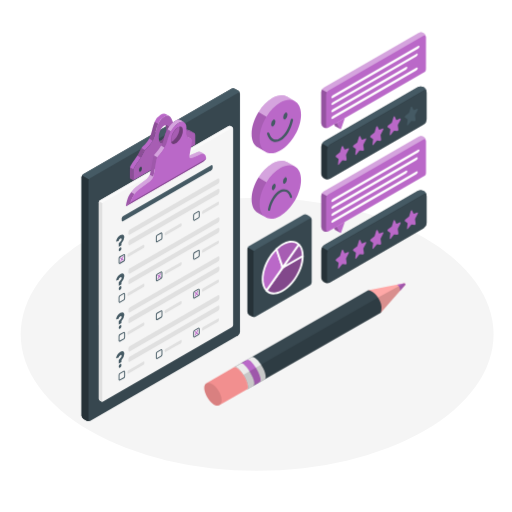
t = 0.00 s
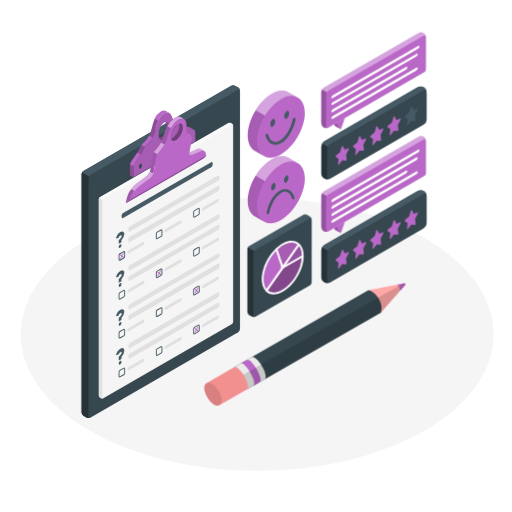
t = 0.23 s
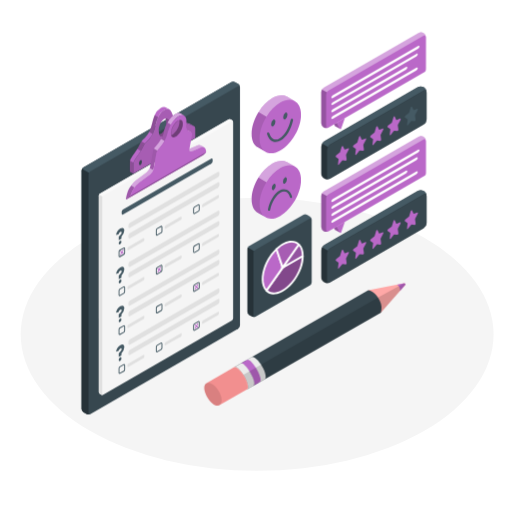
t = 0.49 s
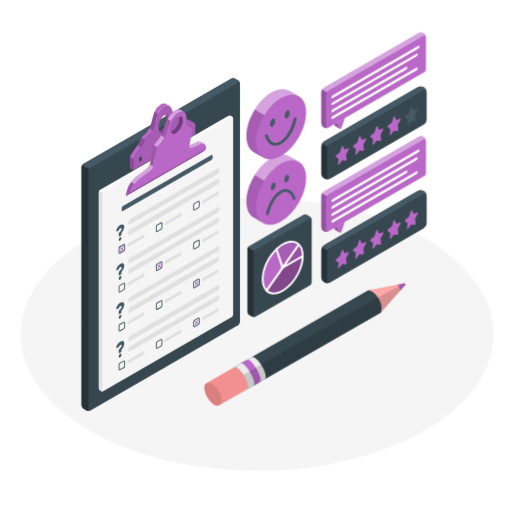
t = 0.75 s
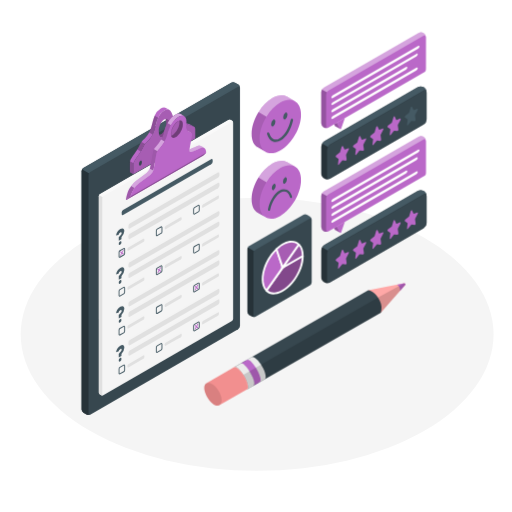
t = 1.05 s
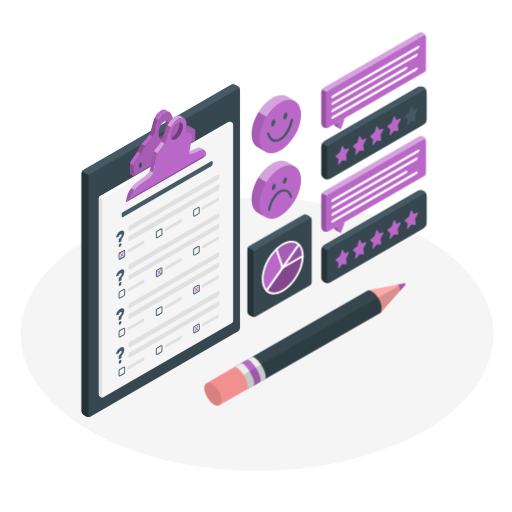
t = 1.20 s

The animated SVG that drew these frames (rendered in a browser with its animation timeline set to each time). Animation: 2 CSS @keyframes rules; one cycle of 1.50 s, repeats indefinitely.

<svg class="animated" id="freepik_stories-customer-survey" xmlns="http://www.w3.org/2000/svg" viewBox="0 0 500 500" version="1.1" xmlns:xlink="http://www.w3.org/1999/xlink" xmlns:svgjs="http://svgjs.com/svgjs"><style>svg#freepik_stories-customer-survey:not(.animated) .animable {opacity: 0;}svg#freepik_stories-customer-survey.animated #freepik--Form--inject-36 {animation: 1.5s Infinite  linear floating;animation-delay: 0s;}svg#freepik_stories-customer-survey.animated #freepik--sad-face--inject-36 {animation: 1.5s Infinite  linear heartbeat;animation-delay: 0s;}svg#freepik_stories-customer-survey.animated #freepik--happy-face--inject-36 {animation: 1.5s Infinite  linear heartbeat;animation-delay: 0s;}            @keyframes floating {                0% {                    opacity: 1;                    transform: translateY(0px);                }                50% {                    transform: translateY(-10px);                }                100% {                    opacity: 1;                    transform: translateY(0px);                }            }                    @keyframes heartbeat {                0% {                    transform: scale(1);                }                10% {                    transform: scale(1.1);                }                30% {                    transform: scale(1);                }                40% {                    transform: scale(1);                }                50% {                    transform: scale(1.1);                }                60% {                    transform: scale(1);                }                100% {                    transform: scale(1);                }            }        </style><g id="freepik--Floor--inject-36" class="animable" style="transform-origin: 251.11px 326.51px;"><ellipse id="freepik--floor--inject-36" cx="251.11" cy="326.51" rx="230.89" ry="133.31" style="fill: rgb(245, 245, 245); transform-origin: 251.11px 326.51px;" class="animable"></ellipse></g><g id="freepik--Form--inject-36" class="animable" style="transform-origin: 156.98px 248.765px;"><g id="freepik--Questionary--inject-36" class="animable" style="transform-origin: 156.98px 248.765px;"><path d="M84.55,410.85,81.41,409a4,4,0,0,1-1.79-3.11V173.16a4,4,0,0,1,1.79-3.1l144.4-83.38a4,4,0,0,1,3.59,0l3.14,1.82a4,4,0,0,1,1.8,3.1V324.37a4,4,0,0,1-1.8,3.11L88.14,410.85A4,4,0,0,1,84.55,410.85Z" style="fill: rgb(55, 71, 79); transform-origin: 156.98px 248.765px;" id="elmwtbpmuzphi" class="animable"></path><path d="M234.32,91.31c-.13-.92-.88-1.26-1.78-.74L88.14,173.94a3.62,3.62,0,0,0-1.27,1.33l-6.73-3.88a3.7,3.7,0,0,1,1.27-1.33l144.4-83.38a4,4,0,0,1,3.59,0l3.14,1.82A4,4,0,0,1,234.32,91.31Z" style="fill: rgb(69, 90, 100); transform-origin: 157.23px 130.762px;" id="el55783tab8fi" class="animable"></path><path d="M87.82,411a.21.21,0,0,1-.1,0l-.19.07-.07,0c-.11,0-.22.06-.33.09h0A4.06,4.06,0,0,1,85,411a2.87,2.87,0,0,1-.4-.18L81.41,409a4,4,0,0,1-1.79-3.11V173.16a3.72,3.72,0,0,1,.52-1.77l6.73,3.88a3.65,3.65,0,0,0-.53,1.77V409.82a1.52,1.52,0,0,0,.27.94,1,1,0,0,0,1,.31Z" style="fill: rgb(38, 50, 56); transform-origin: 83.72px 291.312px;" id="elfv17hlcr0tn" class="animable"></path><path d="M138.45,163.82a1.41,1.41,0,0,0-.32-.66l-.12-.1a.71.71,0,0,0-.67-.1.77.77,0,0,0-.25.11,2.82,2.82,0,0,0-1,1.23,4.35,4.35,0,0,0-.42,1.8,1.79,1.79,0,0,0,.4,1.29.79.79,0,0,0,1,.08,2.12,2.12,0,0,0,.56-.49,4.27,4.27,0,0,0,.38-.59,4.49,4.49,0,0,0,.49-1.94A3,3,0,0,0,138.45,163.82Zm23.48-52.47a3.34,3.34,0,0,0-1.72-.46,6.78,6.78,0,0,0-3.24,1,14.65,14.65,0,0,0-6,7.17c-.19.42-.37.86-.53,1.29s-.33.87-.47,1.32-.3.9-.43,1.35c-.05.15-.09.31-.14.45l-.26.91a.65.65,0,0,1,0,.13c-.15.55-.29,1.12-.45,1.68-.08.31-.15.6-.23.9l-.23.89c-.32,1.19-.64,2.33-1,3.42l-.23.66c-.11.31-.22.62-.34.92s-.19.46-.28.67c-.15.37-.31.72-.48,1.06s-.21.43-.32.64c-2.53,4.86-5.62,6.76-7.41,9.26-1.57,2.18-2,3.92-4.12,7.37-.67,1.1-1.51,2.37-2.61,3.89-3.05,4.2-4.14,6.28-4.51,7.54a.42.42,0,0,0,0,.1c0,.1,0,.19-.07.28a.37.37,0,0,0,0,.09,2.4,2.4,0,0,0,0,.24,5,5,0,0,0-.05.74v9.34l3.36,1.94v-9.35a4.51,4.51,0,0,1,.21-1.44c.37-1.26,1.45-3.33,4.51-7.53,1.1-1.53,1.94-2.8,2.61-3.9,2.1-3.44,2.55-5.19,4.12-7.35,0,0,0,0,0,0,1.79-2.51,4.88-4.4,7.41-9.27A22.92,22.92,0,0,0,150,135c1.62-4,2.35-9.39,4.34-13.92a14.56,14.56,0,0,1,6-7.15c2.05-1.18,3.55-1.28,4.7-.74Zm14.73,11.94h0a3.6,3.6,0,0,0-.89-.36c-1.27-.3-3.16.44-5.06.22,2.67,3.45,6.38,1.23,8.42,1.72a3.15,3.15,0,0,1,.9.37h0Zm7.12,12.83a1.86,1.86,0,0,0-.28.21l-.14.14-.13.15a4.21,4.21,0,0,0-.88,2.53,1.86,1.86,0,0,0,.39,1.28,1.27,1.27,0,0,0,.12.1.69.69,0,0,0,.66.1.85.85,0,0,0,.26-.11c.1-.06.19-.14.29-.21a2.87,2.87,0,0,0,.39-.45,4.3,4.3,0,0,0,.75-2.36C185.21,136.29,184.57,135.66,183.78,136.12Zm2.2-8.45a11,11,0,0,0-3.47-1.23c-.52-.12-1-.25-1.39-.38a9.75,9.75,0,0,0,4.74,2.31,13.62,13.62,0,0,1,3.1,1Z" style="fill: rgb(186, 104, 200); transform-origin: 157.885px 143.515px;" id="elxbm2935omoe" class="animable"></path><path d="M189.23,129.54l-.27-.16a13.62,13.62,0,0,0-3.1-1,9.71,9.71,0,0,1-4.74-2.31,6.76,6.76,0,0,0-1.09-.82,3.19,3.19,0,0,0-.9-.36c-2-.49-5.75,1.73-8.41-1.72l-.09-.11c-1.86-2.51-2.54-8.11-5.33-9.75l-.28-.16c-1.15-.54-2.65-.44-4.7.74-7.39,4.27-7.64,14.41-10.3,21.08s-6.44,8.76-8.49,11.63-2.19,5-6.74,11.26-4.72,7.8-4.72,9v9.34l60.52-35v-9.34A2.36,2.36,0,0,0,189.23,129.54Zm-52.14,37.93c-.79.46-1.42-.15-1.42-1.37a3.77,3.77,0,0,1,1.42-3c.79-.46,1.42.16,1.42,1.38A3.75,3.75,0,0,1,137.09,167.47Zm23.23-28.14a3,3,0,0,1-4.66-1.43,8.61,8.61,0,0,1-.73-3.76c0-4.59,2.41-9.7,5.39-11.42a4.27,4.27,0,0,1,1.3-.51c2.36-.47,4.09,1.79,4.09,5.7C165.71,132.5,163.3,137.61,160.32,139.33Zm23.46,1.18c-.79.46-1.43-.15-1.43-1.36a3.78,3.78,0,0,1,1.43-3c.79-.45,1.43.16,1.43,1.38A3.74,3.74,0,0,1,183.78,140.51Z" style="fill: rgb(186, 104, 200); transform-origin: 160.333px 144.518px;" id="elr9w8qkg1zrd" class="animable"></path><g id="el31y0ycrr21k"><path d="M189.23,129.54l-.27-.16a13.62,13.62,0,0,0-3.1-1,9.71,9.71,0,0,1-4.74-2.31,6.76,6.76,0,0,0-1.09-.82,3.19,3.19,0,0,0-.9-.36c-2-.49-5.75,1.73-8.41-1.72l-.09-.11c-1.86-2.51-2.54-8.11-5.33-9.75l-.28-.16c-1.15-.54-2.65-.44-4.7.74-7.39,4.27-7.64,14.41-10.3,21.08s-6.44,8.76-8.49,11.63-2.19,5-6.74,11.26-4.72,7.8-4.72,9v9.34l60.52-35v-9.34A2.36,2.36,0,0,0,189.23,129.54Zm-52.14,37.93c-.79.46-1.42-.15-1.42-1.37a3.77,3.77,0,0,1,1.42-3c.79-.46,1.42.16,1.42,1.38A3.75,3.75,0,0,1,137.09,167.47Zm23.23-28.14a3,3,0,0,1-4.66-1.43,8.61,8.61,0,0,1-.73-3.76c0-4.59,2.41-9.7,5.39-11.42a4.27,4.27,0,0,1,1.3-.51c2.36-.47,4.09,1.79,4.09,5.7C165.71,132.5,163.3,137.61,160.32,139.33Zm23.46,1.18c-.79.46-1.43-.15-1.43-1.36a3.78,3.78,0,0,1,1.43-3c.79-.45,1.43.16,1.43,1.38A3.74,3.74,0,0,1,183.78,140.51Z" style="opacity: 0.1; transform-origin: 160.333px 144.518px;" class="animable"></path></g><g id="elsbus69ei4so"><path d="M130.28,165.39a4.51,4.51,0,0,0-.21,1.44v9.35l-3.36-1.94V164.9a5,5,0,0,1,.05-.74,2.4,2.4,0,0,1,0-.24.37.37,0,0,1,0-.09c0-.09,0-.18.07-.28l0-.1h0Z" style="opacity: 0.25; transform-origin: 128.495px 169.815px;" class="animable"></path></g><g id="elpdpmhag05z"><path d="M141.52,146.61c-1.57,2.16-2,3.91-4.12,7.35L134.05,152c2.1-3.45,2.55-5.19,4.12-7.37h0Z" style="opacity: 0.25; transform-origin: 137.785px 149.295px;" class="animable"></path></g><g id="eln6mtdlz39h"><path d="M154.36,121c-2,4.53-2.72,9.87-4.34,13.92a22.92,22.92,0,0,1-1.08,2.37l-3.36-1.93c.11-.21.22-.43.32-.64s.33-.69.48-1.06c.09-.21.19-.44.28-.67s.23-.61.34-.92l.23-.66c.36-1.09.68-2.23,1-3.42l.23-.89c.08-.3.15-.59.23-.9.16-.56.3-1.13.45-1.68a.65.65,0,0,0,0-.13l.26-.91c.05-.14.09-.3.14-.45.13-.45.28-.9.43-1.35s.3-.88.47-1.32.34-.87.53-1.29Z" style="opacity: 0.25; transform-origin: 149.97px 128.18px;" class="animable"></path></g><path d="M136.08,164.3a4.35,4.35,0,0,0-.42,1.8,1.79,1.79,0,0,0,.4,1.29,1.85,1.85,0,0,1-.39-1.29A4.51,4.51,0,0,1,136.08,164.3Zm2.44.15a3,3,0,0,0-.07-.63,3,3,0,0,1,.06.63,4.48,4.48,0,0,1-.48,1.94A4.49,4.49,0,0,0,138.52,164.45Zm44.34-23.92a.69.69,0,0,0,.66.1A.76.76,0,0,1,182.86,140.53Z" style="fill: rgb(186, 104, 200); transform-origin: 159.587px 153.96px;" id="elqettl4h4gs" class="animable"></path><path d="M165.72,127.91c0,4.59-2.42,9.7-5.4,11.42a3.05,3.05,0,0,1-4.66-1.42,4.26,4.26,0,0,0,1.31-.52c3-1.73,5.39-6.83,5.39-11.42a8.47,8.47,0,0,0-.74-3.76C164,121.74,165.72,124,165.72,127.91Z" style="fill: rgb(186, 104, 200); transform-origin: 160.69px 131.031px;" id="elj9xfnht31l" class="animable"></path><g id="elrul83ryj9vq"><path d="M165.72,127.91c0,4.59-2.42,9.7-5.4,11.42a3.05,3.05,0,0,1-4.66-1.42,4.26,4.26,0,0,0,1.31-.52c3-1.73,5.39-6.83,5.39-11.42a8.47,8.47,0,0,0-.74-3.76C164,121.74,165.72,124,165.72,127.91Z" style="opacity: 0.3; transform-origin: 160.69px 131.031px;" class="animable"></path></g><path d="M138,166.39a3.12,3.12,0,0,1-.37.59,2.12,2.12,0,0,1-.56.49.79.79,0,0,1-1-.08,1.79,1.79,0,0,1-.4-1.29,4.35,4.35,0,0,1,.42-1.8,2.82,2.82,0,0,1,1-1.23.77.77,0,0,1,.25-.11.74.74,0,0,1,.79.2,1.41,1.41,0,0,1,.32.66,3,3,0,0,1,.07.63A4.24,4.24,0,0,1,138,166.39Z" style="fill: rgb(55, 71, 79); transform-origin: 137.092px 165.265px;" id="el7rmwg1ymscl" class="animable"></path><path d="M185.21,137.5a4.3,4.3,0,0,1-.75,2.36,2.87,2.87,0,0,1-.39.45c-.1.07-.19.15-.29.21a.85.85,0,0,1-.26.11.74.74,0,0,1-.78-.2,1.86,1.86,0,0,1-.39-1.28,4.21,4.21,0,0,1,.88-2.53l.13-.15.14-.14a1.86,1.86,0,0,1,.28-.21C184.57,135.66,185.21,136.29,185.21,137.5Z" style="fill: rgb(55, 71, 79); transform-origin: 183.778px 138.319px;" id="elpeojo5d54w" class="animable"></path><path d="M97.51,195.71l125.66-72.55a2.39,2.39,0,0,1,2.15,0l1.21.7a2.41,2.41,0,0,1,1.08,1.87v191.7a2.38,2.38,0,0,1-1.08,1.86L100.87,391.84a2.33,2.33,0,0,1-2.15,0l-1.21-.7a2.37,2.37,0,0,1-1.08-1.86V197.58A2.38,2.38,0,0,1,97.51,195.71Z" style="fill: rgb(245, 245, 245); transform-origin: 162.02px 257.504px;" id="elho968aj5wmu" class="animable"></path><path d="M227.57,125.4c-.14-.44-.55-.58-1-.3L100.87,197.65a2.2,2.2,0,0,0-.76.81l-3.36-1.94a2,2,0,0,1,.76-.8l125.66-72.55a2.31,2.31,0,0,1,2.14,0l1.22.69A2.4,2.4,0,0,1,227.57,125.4Z" style="fill: rgb(250, 250, 250); transform-origin: 162.16px 160.684px;" id="elo0jsexkq44p" class="animable"></path><path d="M100.62,392a1.8,1.8,0,0,1-.4.1l-.21,0a2.84,2.84,0,0,1-.65,0,1.67,1.67,0,0,1-.4-.1l-.24-.12-1.21-.7a2.35,2.35,0,0,1-1.08-1.86V197.58a2.11,2.11,0,0,1,.32-1.06l3.36,1.94a2.26,2.26,0,0,0-.31,1.06v191.7C99.8,391.81,100.14,392.1,100.62,392Z" style="fill: rgb(224, 224, 224); transform-origin: 98.525px 294.319px;" id="elwkaq0p1edf" class="animable"></path><path d="M150.26,151.68l-.17.28a7,7,0,0,0-.86,2.12c0,.06,0,.09,0,.12a.18.18,0,0,0,0,.05l-2.05,11.54-.64,3.69c0,.15-.07.3-.11.46a4.43,4.43,0,0,1-.14.44c0,.1-.07.2-.11.3l3.36,1.94a5.68,5.68,0,0,0,.35-1.2l.66-3.69,2-11.54a6.22,6.22,0,0,1,1.05-2.57Z" style="fill: rgb(186, 104, 200); transform-origin: 149.89px 162.15px;" id="elgzfpe8p08bj" class="animable"></path><path d="M127.12,188.91c-.34.54-.66,1.08-1,1.62-.14.26-.28.52-.41.78s-.32.67-.46,1-.32.74-.46,1.12-.28.76-.41,1.14-.29.89-.41,1.34c-.08.29-.16.58-.24.89q-.28,1.06-.51,2.16c0,.25-.11.51-.15.76s-.13.62-.18.92c0,0,0,0,0,.05,0,.24,0,.4.12.47a.12.12,0,0,0,.1,0h0L126,198.9l.47-.37.23-.17.25-.2.2-.15.17-.14a25.47,25.47,0,0,1,4.15-8.47l-3.36-1.94C127.78,187.94,127.44,188.43,127.12,188.91Z" style="fill: rgb(186, 104, 200); transform-origin: 127.18px 194.315px;" id="el5vd9wmn6kzw" class="animable"></path><path d="M163.48,126.29c-.16.26-.3.52-.44.78a3.21,3.21,0,0,0-.24.45c-.12.21-.22.43-.33.65s-.18.35-.26.53c-.17.34-.32.68-.46,1s-.32.74-.46,1.11a0,0,0,0,0,0,0c-.14.33-.25.66-.36,1-.18.5-.33,1-.47,1.51-.08.27-.14.53-.21.79a.35.35,0,0,1,0,.06c0,.14-.07.27-.09.41-.08.31-.14.63-.19.94s-.1.49-.17.74-.13.52-.21.78-.16.49-.24.74c0,0,0,0,0,.07-.1.27-.21.55-.33.83s-.22.55-.36.84a2.18,2.18,0,0,0-.09.23c-.1.21-.21.42-.31.64l-.53,1c-.12.24-.24.46-.37.69l3.37,1.94a22.79,22.79,0,0,0,2.62-6.58,28.91,28.91,0,0,1,3.54-9.28Z" style="fill: rgb(186, 104, 200); transform-origin: 162.125px 135.155px;" id="elqibm59b04oo" class="animable"></path><path d="M183.47,133.77a1.28,1.28,0,0,0-.55-.18,4.11,4.11,0,0,0,3,1.9,2.18,2.18,0,0,1,.84.18Z" style="fill: rgb(186, 104, 200); transform-origin: 184.84px 134.63px;" id="elpignrnoknmn" class="animable"></path><g id="elbb45rfy48gm"><path d="M183.47,133.77a1.28,1.28,0,0,0-.55-.18,4.11,4.11,0,0,0,3,1.9,2.18,2.18,0,0,1,.84.18Z" style="fill: rgb(255, 255, 255); opacity: 0.4; transform-origin: 184.84px 134.63px;" class="animable"></path></g><path d="M196,148.38a3.62,3.62,0,0,0-3.37.1c-3.91,1.72-5.6,2.5-7.62,3.34-.39,2.6,1.14,2.84,1.9,2.53,2.84-1.12,4.29-1.81,9.09-3.92a3.63,3.63,0,0,1,3.34-.11Z" style="fill: rgb(186, 104, 200); transform-origin: 192.144px 151.234px;" id="el79pnbj13jdr" class="animable"></path><g id="el57jhl8g0lnv"><path d="M196,148.38a3.62,3.62,0,0,0-3.37.1c-3.91,1.72-5.6,2.5-7.62,3.34-.39,2.6,1.14,2.84,1.9,2.53,2.84-1.12,4.29-1.81,9.09-3.92a3.63,3.63,0,0,1,3.34-.11Z" style="fill: rgb(255, 255, 255); opacity: 0.4; transform-origin: 192.144px 151.234px;" class="animable"></path></g><path d="M149.52,172.62a13.75,13.75,0,0,1-3,4.22L136,184.75a28,28,0,0,0-4.52,4.65l-3.36-1.94a27.65,27.65,0,0,1,4.52-4.66l10.54-7.9a14,14,0,0,0,2.95-4.22Z" style="fill: rgb(186, 104, 200); transform-origin: 138.82px 180.04px;" id="elg1n418i6dgi" class="animable"></path><g id="eli6c0miza2p8"><path d="M149.52,172.62a13.75,13.75,0,0,1-3,4.22L136,184.75a28,28,0,0,0-4.52,4.65l-3.36-1.94a27.65,27.65,0,0,1,4.52-4.66l10.54-7.9a14,14,0,0,0,2.95-4.22Z" style="fill: rgb(255, 255, 255); opacity: 0.4; transform-origin: 138.82px 180.04px;" class="animable"></path></g><path d="M160.68,144.1a35.82,35.82,0,0,1-5.32,7.4,12.64,12.64,0,0,0-1.74,2.12l-3.36-1.94a11.47,11.47,0,0,1,1.74-2.12,35.83,35.83,0,0,0,5.31-7.4Z" style="fill: rgb(186, 104, 200); transform-origin: 155.47px 147.89px;" id="elex8pf64fbiv" class="animable"></path><g id="eluxcmnkaonfb"><path d="M160.68,144.1a35.82,35.82,0,0,1-5.32,7.4,12.64,12.64,0,0,0-1.74,2.12l-3.36-1.94a11.47,11.47,0,0,1,1.74-2.12,35.83,35.83,0,0,0,5.31-7.4Z" style="fill: rgb(255, 255, 255); opacity: 0.4; transform-origin: 155.47px 147.89px;" class="animable"></path></g><path d="M179.66,119.27c-1.24-.65-2.89-.54-4.83.48-2.88,1.51-5.78,4.71-8,8.49l-3.36-2c2.2-3.78,5.1-7,8-8.49a6.77,6.77,0,0,1,3.08-.87,3.69,3.69,0,0,1,1.85.47Z" style="fill: rgb(186, 104, 200); transform-origin: 171.565px 122.56px;" id="eluhd2xgi5rm" class="animable"></path><g id="elf1t3ghdsl7v"><path d="M179.66,119.27c-1.24-.65-2.89-.54-4.83.48-2.88,1.51-5.78,4.71-8,8.49l-3.36-2c2.2-3.78,5.1-7,8-8.49a6.77,6.77,0,0,1,3.08-.87,3.69,3.69,0,0,1,1.85.47Z" style="fill: rgb(255, 255, 255); opacity: 0.4; transform-origin: 171.565px 122.56px;" class="animable"></path></g><g id="elwyte2n0a4u9"><path d="M131.51,189.4a25.47,25.47,0,0,0-4.15,8.47l-.17.14-.2.15-.25.2-.23.17-.47.37-2.85,2.28h0a.12.12,0,0,1-.1,0c-.11-.07-.16-.23-.12-.47,0,0,0,0,0-.05,0-.3.11-.61.18-.92s.1-.51.15-.76q.23-1.09.51-2.16c.08-.31.16-.6.24-.89.12-.45.26-.89.41-1.34s.26-.76.41-1.14.29-.75.46-1.12.3-.69.46-1,.27-.52.41-.78c.29-.54.61-1.08,1-1.62s.66-1,1-1.45Z" style="opacity: 0.15; transform-origin: 127.233px 194.335px;" class="animable"></path></g><g id="el0baaedl3fyy7"><path d="M153.62,153.62a6.22,6.22,0,0,0-1.05,2.57l-2,11.54-.66,3.69a5.68,5.68,0,0,1-.35,1.2l-3.36-1.94c0-.1.08-.2.11-.3a4.43,4.43,0,0,0,.14-.44c0-.16.08-.31.11-.46l.64-3.69,2.05-11.54a.18.18,0,0,1,0-.05s0-.06,0-.12a7,7,0,0,1,.86-2.12l.17-.28Z" style="opacity: 0.15; transform-origin: 149.91px 162.15px;" class="animable"></path></g><g id="elnowd5nbla9n"><path d="M166.84,128.24a28.91,28.91,0,0,0-3.54,9.28,22.79,22.79,0,0,1-2.62,6.58l-3.37-1.94c.13-.23.25-.45.37-.69l.53-1c.1-.22.21-.43.31-.64a2.18,2.18,0,0,1,.09-.23c.13-.28.25-.57.36-.84s.23-.56.33-.83c0,0,0-.05,0-.07.08-.25.17-.49.24-.74s.15-.52.21-.78.12-.5.17-.74.11-.63.19-.94c0-.14.06-.27.09-.41a.35.35,0,0,0,0-.06c.07-.26.13-.52.21-.79.14-.51.29-1,.47-1.51.11-.34.22-.67.36-1a0,0,0,0,1,0,0c.14-.37.3-.74.46-1.11s.29-.68.46-1c.08-.18.17-.35.26-.53s.21-.44.33-.65a3.21,3.21,0,0,1,.24-.45c.14-.26.28-.52.44-.78Z" style="opacity: 0.15; transform-origin: 162.075px 135.235px;" class="animable"></path></g><path d="M123.16,201.18h0L126,198.9C124.87,199.81,123.33,201,123.16,201.18Z" style="fill: rgb(186, 104, 200); transform-origin: 124.58px 200.04px;" id="el8392nab8lft" class="animable"></path><path d="M199.35,150.34l0,0a3.67,3.67,0,0,0-3.35.1c-4.79,2.12-6.24,2.81-9.08,3.94-.76.3-2.29.06-1.9-2.54a1.22,1.22,0,0,1,0-.17l.65-3.69,1.82-10.06s.41-1.59-.64-2.18l-.08,0a1.76,1.76,0,0,0-.83-.18,4.12,4.12,0,0,1-3-1.92,7.56,7.56,0,0,1-1.13-5.75c.77-4.32-.07-7.34-2-8.46l-.15-.1c-1.24-.65-2.89-.54-4.83.48-5.11,2.68-10.27,10.63-11.53,17.77-.79,4.5-5.32,11.43-7.94,14s-2.79,4.69-2.79,4.69l-2,11.54-.66,3.69c-.48,2.76-3.31,5.43-3.31,5.43L136,184.75a25.39,25.39,0,0,0-8.67,13.12s-4,3.06-4.2,3.31h0l1.35-.77,72.72-41.81s.84-.45,1-.57,3.11-2.88,3.11-2.88C201.26,152.77,200.57,151.07,199.35,150.34Zm-21-21.21c-.78,4.39-3.94,9.28-7.08,10.93-2.17,1.13-3.76.43-4.29-1.57a8.37,8.37,0,0,1,0-3.4c.77-4.39,3.95-9.28,7.09-10.92a5.3,5.3,0,0,1,.91-.39C177.55,123,179,125.19,178.33,129.13Z" style="fill: rgb(186, 104, 200); transform-origin: 162.22px 160.052px;" id="elc1t2nu8u75" class="animable"></path><path d="M123.17,201.19l74.08-42.58,1-.57c.18-.11,3.11-2.89,3.11-2.89l-74,42.72S122.88,201.35,123.17,201.19Z" style="fill: rgb(186, 104, 200); transform-origin: 162.258px 178.173px;" id="elll5mdsmtqg" class="animable"></path><g id="eluvqkvlurfa"><path d="M123.17,201.19l74.08-42.58,1-.57c.18-.11,3.11-2.89,3.11-2.89l-74,42.72S122.88,201.35,123.17,201.19Z" style="opacity: 0.3; transform-origin: 162.258px 178.173px;" class="animable"></path></g><path d="M175,123.78a5.3,5.3,0,0,0-.91.39c-3.14,1.64-6.32,6.53-7.09,10.92a8.37,8.37,0,0,0,0,3.4c.53,2,2.12,2.7,4.29,1.57,3.14-1.65,6.3-6.54,7.08-10.93C179,125.19,177.55,123,175,123.78Zm-7.8,14.63a8.19,8.19,0,0,1,0-3.28c.77-4.34,3.9-9.17,7-10.78A5.93,5.93,0,0,1,175,124a8.41,8.41,0,0,1,0,3.2c-.77,4.39-3.94,9.28-7.09,10.93a5.29,5.29,0,0,1-.71.31Z" style="fill: rgb(186, 104, 200); transform-origin: 172.671px 132.112px;" id="el1shgpyndyvt" class="animable"></path><g id="el1y9fvibjfnp"><path d="M175,123.78a5.3,5.3,0,0,0-.91.39c-3.14,1.64-6.32,6.53-7.09,10.92a8.37,8.37,0,0,0,0,3.4c.53,2,2.12,2.7,4.29,1.57,3.14-1.65,6.3-6.54,7.08-10.93C179,125.19,177.55,123,175,123.78Zm-7.8,14.63a8.19,8.19,0,0,1,0-3.28c.77-4.34,3.9-9.17,7-10.78A5.93,5.93,0,0,1,175,124a8.41,8.41,0,0,1,0,3.2c-.77,4.39-3.94,9.28-7.09,10.93a5.29,5.29,0,0,1-.71.31Z" style="opacity: 0.4; transform-origin: 172.671px 132.112px;" class="animable"></path></g><path d="M116.67,257.69a.89.89,0,0,1-.45-.12,1.06,1.06,0,0,1-.48-1V252.3a2.37,2.37,0,0,1,1.1-1.91l3.73-2.15a1,1,0,0,1,1.55.89v4.31a2.35,2.35,0,0,1-1.1,1.91l-3.73,2.16A1.25,1.25,0,0,1,116.67,257.69Zm4.52-8.74a.78.78,0,0,0-.17.07l-3.73,2.15a1.48,1.48,0,0,0-.65,1.13v4.31a.33.33,0,0,0,0,.18.52.52,0,0,0,.17-.06l3.73-2.16a1.48,1.48,0,0,0,.65-1.13v-4.31A.57.57,0,0,0,121.19,249Z" style="fill: rgb(69, 90, 100); transform-origin: 118.928px 252.882px;" id="el63z0dffjgxu" class="animable"></path><path d="M125.29,247.62l14.7-8.49c.49-.28.88-.06.88.5v1.15a1.93,1.93,0,0,1-.88,1.51l-14.7,8.49c-.48.28-.88.06-.88-.5v-1.15A1.93,1.93,0,0,1,125.29,247.62Z" style="fill: rgb(224, 224, 224); transform-origin: 132.64px 244.955px;" id="elcm0ejghdu2e" class="animable"></path><path d="M153.1,236.66a.87.87,0,0,1-.45-.12,1.06,1.06,0,0,1-.49-1v-4.31a2.38,2.38,0,0,1,1.11-1.91l3.73-2.15a1,1,0,0,1,1.07-.06,1,1,0,0,1,.48.95v4.31a2.35,2.35,0,0,1-1.1,1.91l-3.73,2.16A1.25,1.25,0,0,1,153.1,236.66Zm4.51-8.74a1.37,1.37,0,0,0-.16.07l-3.73,2.15a1.49,1.49,0,0,0-.66,1.13v4.31a.28.28,0,0,0,0,.18.62.62,0,0,0,.17-.06l3.73-2.16a1.46,1.46,0,0,0,.65-1.13V228.1A.31.31,0,0,0,157.61,227.92Z" style="fill: rgb(69, 90, 100); transform-origin: 155.355px 231.822px;" id="el9vgam720voq" class="animable"></path><path d="M161.72,226.59l14.7-8.49c.49-.28.88-.06.88.5v1.15a1.93,1.93,0,0,1-.88,1.51l-14.7,8.49c-.49.28-.88.06-.88-.5V228.1A2,2,0,0,1,161.72,226.59Z" style="fill: rgb(224, 224, 224); transform-origin: 169.07px 223.925px;" id="elwzb1wttqzf" class="animable"></path><path d="M189.52,215.63a.89.89,0,0,1-.45-.12,1.08,1.08,0,0,1-.48-1v-4.31a2.38,2.38,0,0,1,1.1-1.91h0l3.73-2.15a1,1,0,0,1,1.56.9v4.3a2.36,2.36,0,0,1-1.11,1.91l-3.73,2.16A1.23,1.23,0,0,1,189.52,215.63Zm.62-6.52a1.51,1.51,0,0,0-.65,1.13v4.31a.28.28,0,0,0,0,.18.35.35,0,0,0,.16-.06l3.73-2.16a1.49,1.49,0,0,0,.66-1.13v-4.3a.33.33,0,0,0,0-.19s-.06,0-.17.07Z" style="fill: rgb(69, 90, 100); transform-origin: 191.784px 210.798px;" id="el9oev6k0qawi" class="animable"></path><path d="M198.15,205.56l14.7-8.49c.48-.28.88-.06.88.5v1.15a2,2,0,0,1-.88,1.51l-14.7,8.49c-.49.28-.88.06-.88-.5v-1.15A1.93,1.93,0,0,1,198.15,205.56Z" style="fill: rgb(224, 224, 224); transform-origin: 205.5px 202.895px;" id="eleqzkvdvfddu" class="animable"></path><path d="M125.33,226.58v1.68c0,.92.64,1.29,1.43.83l86-49.61a3.18,3.18,0,0,0,1.43-2.49V175.3c0-.91-.64-1.28-1.43-.83l-86,49.62A3.18,3.18,0,0,0,125.33,226.58Z" style="fill: rgb(224, 224, 224); transform-origin: 169.76px 201.783px;" id="el3jv75bukcwh" class="animable"></path><path d="M118.78,213.46v1.68c0,.92.64,1.29,1.44.83l85.95-49.61a3.16,3.16,0,0,0,1.44-2.49v-1.69c0-.91-.64-1.28-1.44-.83L120.22,211A3.16,3.16,0,0,0,118.78,213.46Z" style="fill: rgb(69, 90, 100); transform-origin: 163.195px 188.663px;" id="el1x964mk67ixh" class="animable"></path><path d="M125.33,236.75v1.69c0,.91.64,1.28,1.43.83l86-49.61a3.18,3.18,0,0,0,1.43-2.49v-1.69c0-.91-.64-1.28-1.43-.83l-86,49.62A3.18,3.18,0,0,0,125.33,236.75Z" style="fill: rgb(224, 224, 224); transform-origin: 169.76px 211.96px;" id="elt0g1v7n7ap9" class="animable"></path><path d="M115.91,237.62c2.25-2.23,2.81-3.18,2.81-4s-.33-1.26-1.34-.68a3.46,3.46,0,0,0-1.67,2.4l-2.46.55a9.2,9.2,0,0,1,4.21-6.3c2.46-1.42,3.89-.36,3.89,2a9.13,9.13,0,0,1-2.8,6.05v1.95l-2.64,1.52Z" style="fill: rgb(69, 90, 100); transform-origin: 117.3px 235.03px;" id="elp2rea3733o" class="animable"></path><path d="M115.88,244.1a2.76,2.76,0,0,1,1.34-2.39c.88-.51,1.33-.06,1.33.85a2.77,2.77,0,0,1-1.33,2.41C116.33,245.48,115.88,245,115.88,244.1Z" style="fill: rgb(69, 90, 100); transform-origin: 117.215px 243.337px;" id="elhzegxfw3aej" class="animable"></path><path d="M117.25,252.3l1.1.83-1,1.9a.67.67,0,0,0,0,.8c.19.14.46,0,.62-.3l1-1.89,1.1.83c.16.12.4,0,.54-.26a.58.58,0,0,0,0-.69l-1.1-.83,1-1.9a.67.67,0,0,0,0-.8c-.19-.14-.46,0-.62.3l-1,1.9-1.1-.83c-.16-.12-.4,0-.54.25A.58.58,0,0,0,117.25,252.3Z" style="fill: rgb(186, 104, 200); transform-origin: 118.93px 252.91px;" id="el6ls5jt9qha9" class="animable"></path><path d="M116.67,295.66a.88.88,0,0,1-.45-.11,1.06,1.06,0,0,1-.48-1v-4.31a2.35,2.35,0,0,1,1.1-1.91l3.73-2.15a1,1,0,0,1,1.55.89v4.31a2.35,2.35,0,0,1-1.1,1.91l-3.73,2.15A1.25,1.25,0,0,1,116.67,295.66Zm4.52-8.73a.44.44,0,0,0-.17.07l-3.73,2.15a1.48,1.48,0,0,0-.65,1.13v4.31a.33.33,0,0,0,0,.18.52.52,0,0,0,.17-.06l3.73-2.16a1.48,1.48,0,0,0,.65-1.13v-4.31A.57.57,0,0,0,121.19,286.93Z" style="fill: rgb(69, 90, 100); transform-origin: 118.928px 290.837px;" id="el9fpa5zutklo" class="animable"></path><path d="M125.29,285.59l14.7-8.48c.49-.28.88-.06.88.5v1.14a1.93,1.93,0,0,1-.88,1.52l-14.7,8.49c-.48.28-.88.05-.88-.51v-1.14A1.94,1.94,0,0,1,125.29,285.59Z" style="fill: rgb(224, 224, 224); transform-origin: 132.64px 282.934px;" id="el9uu53yn7flf" class="animable"></path><path d="M153.1,274.63a.86.86,0,0,1-.45-.11,1.06,1.06,0,0,1-.49-1v-4.31a2.36,2.36,0,0,1,1.11-1.91l3.73-2.15a1,1,0,0,1,1.07-.06,1,1,0,0,1,.48.95v4.31a2.35,2.35,0,0,1-1.1,1.91l-3.73,2.15A1.25,1.25,0,0,1,153.1,274.63Zm4.51-8.73a.52.52,0,0,0-.16.07l-3.73,2.15a1.49,1.49,0,0,0-.66,1.13v4.31a.28.28,0,0,0,0,.18.62.62,0,0,0,.17-.06l3.73-2.16a1.48,1.48,0,0,0,.65-1.13v-4.31A.31.31,0,0,0,157.61,265.9Z" style="fill: rgb(69, 90, 100); transform-origin: 155.355px 269.797px;" id="ely5p52tzqqn8" class="animable"></path><path d="M161.72,264.56l14.7-8.48c.49-.28.88-.06.88.5v1.14a1.93,1.93,0,0,1-.88,1.52l-14.7,8.49c-.49.28-.88,0-.88-.51v-1.14A2,2,0,0,1,161.72,264.56Z" style="fill: rgb(224, 224, 224); transform-origin: 169.07px 261.9px;" id="elstrgf5jyjqg" class="animable"></path><path d="M189.52,253.6a.88.88,0,0,1-.45-.11,1.08,1.08,0,0,1-.48-1v-4.31a2.38,2.38,0,0,1,1.1-1.91h0l3.73-2.15a1,1,0,0,1,1.56.89v4.31a2.36,2.36,0,0,1-1.11,1.91l-3.73,2.15A1.23,1.23,0,0,1,189.52,253.6Zm.62-6.51a1.51,1.51,0,0,0-.65,1.13v4.31a.28.28,0,0,0,0,.18.64.64,0,0,0,.16-.06l3.73-2.16a1.49,1.49,0,0,0,.66-1.13v-4.31a.31.31,0,0,0,0-.18.62.62,0,0,0-.17.07Z" style="fill: rgb(69, 90, 100); transform-origin: 191.784px 248.774px;" id="elqsd551m2bxf" class="animable"></path><path d="M198.15,243.53l14.7-8.48c.48-.28.88-.06.88.5v1.14a2,2,0,0,1-.88,1.52l-14.7,8.49c-.49.28-.88.05-.88-.51v-1.14A1.93,1.93,0,0,1,198.15,243.53Z" style="fill: rgb(224, 224, 224); transform-origin: 205.5px 240.874px;" id="elgvtk2shlz2p" class="animable"></path><path d="M125.33,264.55v1.69c0,.91.64,1.28,1.43.83l86-49.61a3.18,3.18,0,0,0,1.43-2.49v-1.69c0-.91-.64-1.28-1.43-.83l-86,49.62A3.18,3.18,0,0,0,125.33,264.55Z" style="fill: rgb(224, 224, 224); transform-origin: 169.76px 239.76px;" id="elexs912prol" class="animable"></path><path d="M125.33,274.73v1.69c0,.91.64,1.28,1.43.83l86-49.62a3.14,3.14,0,0,0,1.43-2.48v-1.69c0-.92-.64-1.29-1.43-.83l-86,49.62A3.18,3.18,0,0,0,125.33,274.73Z" style="fill: rgb(224, 224, 224); transform-origin: 169.76px 249.937px;" id="elufhf230w5o" class="animable"></path><path d="M115.91,275.6c2.25-2.23,2.81-3.18,2.81-4s-.33-1.26-1.34-.68a3.46,3.46,0,0,0-1.67,2.4l-2.46.55a9.2,9.2,0,0,1,4.21-6.3c2.46-1.42,3.89-.36,3.89,2.05a9.13,9.13,0,0,1-2.8,6.05v1.95l-2.64,1.52Z" style="fill: rgb(69, 90, 100); transform-origin: 117.3px 273.035px;" id="elpt4ebu5mgif" class="animable"></path><path d="M115.88,282.08a2.76,2.76,0,0,1,1.34-2.39c.88-.51,1.33-.06,1.33.85a2.78,2.78,0,0,1-1.33,2.41C116.33,283.46,115.88,283,115.88,282.08Z" style="fill: rgb(69, 90, 100); transform-origin: 117.215px 281.319px;" id="el1b110u2a3fb" class="animable"></path><path d="M153.68,269.21l1.1.83-1,1.9a.67.67,0,0,0,0,.8c.18.14.46,0,.62-.3l1-1.89,1.1.83c.16.12.4,0,.53-.26a.58.58,0,0,0,0-.69l-1.1-.83,1-1.9a.66.66,0,0,0-.05-.8c-.18-.13-.46,0-.62.3l-1,1.9-1.1-.83c-.15-.12-.39,0-.53.25A.57.57,0,0,0,153.68,269.21Z" style="fill: rgb(186, 104, 200); transform-origin: 155.34px 269.822px;" id="elnhf772r3cbl" class="animable"></path><path d="M116.67,333.64a.89.89,0,0,1-.45-.12,1,1,0,0,1-.48-.95v-4.31a2.35,2.35,0,0,1,1.1-1.91l3.73-2.15a1,1,0,0,1,1.55.89v4.31a2.35,2.35,0,0,1-1.1,1.91l-3.73,2.15A1.25,1.25,0,0,1,116.67,333.64Zm4.52-8.73a.44.44,0,0,0-.17.07l-3.73,2.15a1.48,1.48,0,0,0-.65,1.13v4.31a.36.36,0,0,0,0,.18.44.44,0,0,0,.17-.07l3.73-2.15a1.48,1.48,0,0,0,.65-1.13v-4.31A.57.57,0,0,0,121.19,324.91Z" style="fill: rgb(69, 90, 100); transform-origin: 118.929px 328.837px;" id="elr1k6d9jayj8" class="animable"></path><path d="M125.29,323.57l14.7-8.49c.49-.28.88-.05.88.51v1.14a1.93,1.93,0,0,1-.88,1.52l-14.7,8.49c-.48.28-.88.05-.88-.51v-1.14A1.94,1.94,0,0,1,125.29,323.57Z" style="fill: rgb(224, 224, 224); transform-origin: 132.64px 320.91px;" id="elwil1dlfixkk" class="animable"></path><path d="M153.1,312.61a.87.87,0,0,1-.45-.12,1,1,0,0,1-.49-.95v-4.31a2.36,2.36,0,0,1,1.11-1.91l3.73-2.15a1.06,1.06,0,0,1,1.07-.07,1.08,1.08,0,0,1,.48,1v4.31a2.35,2.35,0,0,1-1.1,1.91l-3.73,2.15A1.25,1.25,0,0,1,153.1,312.61Zm4.51-8.73a.52.52,0,0,0-.16.07l-3.73,2.15a1.49,1.49,0,0,0-.66,1.13v4.31a.31.31,0,0,0,0,.18.51.51,0,0,0,.17-.07L157,309.5a1.48,1.48,0,0,0,.65-1.13v-4.31A.28.28,0,0,0,157.61,303.88Z" style="fill: rgb(69, 90, 100); transform-origin: 155.355px 307.799px;" id="elj2u2w4yv15l" class="animable"></path><path d="M161.72,302.54l14.7-8.49c.49-.27.88-.05.88.51v1.14a1.93,1.93,0,0,1-.88,1.52l-14.7,8.49c-.49.28-.88.05-.88-.51v-1.14A2,2,0,0,1,161.72,302.54Z" style="fill: rgb(224, 224, 224); transform-origin: 169.07px 299.882px;" id="elnblhezvsi98" class="animable"></path><path d="M189.52,291.58a.89.89,0,0,1-.45-.12,1,1,0,0,1-.48-.95V286.2a2.35,2.35,0,0,1,1.1-1.91h0l3.73-2.15A1,1,0,0,1,195,283v4.31a2.36,2.36,0,0,1-1.11,1.91l-3.73,2.15A1.23,1.23,0,0,1,189.52,291.58Zm.62-6.51a1.51,1.51,0,0,0-.65,1.13v4.31a.31.31,0,0,0,0,.18.52.52,0,0,0,.16-.07l3.73-2.15a1.49,1.49,0,0,0,.66-1.13V283a.31.31,0,0,0,0-.18.77.77,0,0,0-.17.06Z" style="fill: rgb(69, 90, 100); transform-origin: 191.793px 286.767px;" id="elpj0q9yowpbh" class="animable"></path><path d="M198.15,281.51l14.7-8.49c.48-.27.88,0,.88.51v1.14a2,2,0,0,1-.88,1.52l-14.7,8.49c-.49.28-.88.05-.88-.51V283A1.93,1.93,0,0,1,198.15,281.51Z" style="fill: rgb(224, 224, 224); transform-origin: 205.5px 278.856px;" id="el8k4pfrzek1e" class="animable"></path><path d="M125.33,302.53v1.69c0,.91.64,1.28,1.43.83l86-49.62a3.14,3.14,0,0,0,1.43-2.48v-1.69c0-.91-.64-1.29-1.43-.83l-86,49.62A3.18,3.18,0,0,0,125.33,302.53Z" style="fill: rgb(224, 224, 224); transform-origin: 169.76px 277.738px;" id="eleyvxhf0xt66" class="animable"></path><path d="M125.33,312.71v1.69c0,.91.64,1.28,1.43.82l86-49.61a3.16,3.16,0,0,0,1.43-2.48v-1.69c0-.92-.64-1.29-1.43-.83l-86,49.62A3.16,3.16,0,0,0,125.33,312.71Z" style="fill: rgb(224, 224, 224); transform-origin: 169.76px 287.915px;" id="el2a727bu32rl" class="animable"></path><path d="M115.91,313.58c2.25-2.23,2.81-3.18,2.81-4s-.33-1.27-1.34-.68a3.46,3.46,0,0,0-1.67,2.4l-2.46.54a9.2,9.2,0,0,1,4.21-6.29c2.46-1.42,3.89-.36,3.89,2a9.13,9.13,0,0,1-2.8,6.05v1.95l-2.64,1.52Z" style="fill: rgb(69, 90, 100); transform-origin: 117.3px 310.99px;" id="eloe78uyesofn" class="animable"></path><path d="M115.88,320.06a2.77,2.77,0,0,1,1.34-2.4c.88-.5,1.33-.05,1.33.86a2.79,2.79,0,0,1-1.33,2.41C116.33,321.44,115.88,321,115.88,320.06Z" style="fill: rgb(69, 90, 100); transform-origin: 117.215px 319.299px;" id="elbjh53lygnvp" class="animable"></path><path d="M190.11,286.16l1.09.83-1,1.9a.66.66,0,0,0,0,.8c.18.14.46,0,.62-.3l1-1.9,1.1.83c.16.12.39,0,.53-.25a.57.57,0,0,0,0-.69l-1.1-.83,1-1.9a.69.69,0,0,0-.05-.8c-.18-.14-.46,0-.62.3l-1,1.9-1.1-.84c-.16-.12-.4,0-.53.26A.57.57,0,0,0,190.11,286.16Z" style="fill: rgb(186, 104, 200); transform-origin: 191.764px 286.77px;" id="elssbb1t3y5z" class="animable"></path><path d="M116.67,371.62a.89.89,0,0,1-.45-.12,1,1,0,0,1-.48-.95v-4.31a2.35,2.35,0,0,1,1.1-1.91l3.73-2.16a1.09,1.09,0,0,1,1.07-.06,1.06,1.06,0,0,1,.48,1v4.31a2.38,2.38,0,0,1-1.1,1.91l-3.73,2.15A1.25,1.25,0,0,1,116.67,371.62Zm4.52-8.73a.52.52,0,0,0-.17.06l-3.73,2.16a1.48,1.48,0,0,0-.65,1.13v4.31a.36.36,0,0,0,0,.18.78.78,0,0,0,.17-.07l3.73-2.15a1.48,1.48,0,0,0,.65-1.13v-4.31A.5.5,0,0,0,121.19,362.89Z" style="fill: rgb(69, 90, 100); transform-origin: 118.931px 366.809px;" id="elnunrdcmskuh" class="animable"></path><path d="M125.29,361.55l14.7-8.49c.49-.28.88-.05.88.51v1.14a1.93,1.93,0,0,1-.88,1.52l-14.7,8.49c-.48.28-.88,0-.88-.51v-1.14A1.94,1.94,0,0,1,125.29,361.55Z" style="fill: rgb(224, 224, 224); transform-origin: 132.64px 358.886px;" id="elek05cqiqtq" class="animable"></path><path d="M153.1,350.59a.87.87,0,0,1-.45-.12,1,1,0,0,1-.49-1v-4.31a2.36,2.36,0,0,1,1.11-1.91l3.73-2.16a1,1,0,0,1,1.55.9v4.31a2.35,2.35,0,0,1-1.1,1.91l-3.73,2.15A1.25,1.25,0,0,1,153.1,350.59Zm4.51-8.73a.64.64,0,0,0-.16.06l-3.73,2.16a1.49,1.49,0,0,0-.66,1.13v4.31a.31.31,0,0,0,0,.18,1.1,1.1,0,0,0,.17-.07l3.73-2.15a1.48,1.48,0,0,0,.65-1.13V342A.28.28,0,0,0,157.61,341.86Z" style="fill: rgb(69, 90, 100); transform-origin: 155.352px 345.757px;" id="elcqhzpusjs85" class="animable"></path><path d="M161.72,340.52l14.7-8.49c.49-.28.88,0,.88.51v1.14a1.93,1.93,0,0,1-.88,1.52l-14.7,8.49c-.49.28-.88.05-.88-.51V342A2,2,0,0,1,161.72,340.52Z" style="fill: rgb(224, 224, 224); transform-origin: 169.07px 337.864px;" id="el6sn2t4n4xey" class="animable"></path><path d="M189.52,329.56a.89.89,0,0,1-.45-.12,1,1,0,0,1-.48-.95v-4.31a2.35,2.35,0,0,1,1.1-1.91h0l3.73-2.16a1.11,1.11,0,0,1,1.08-.06,1.08,1.08,0,0,1,.48,1v4.31a2.38,2.38,0,0,1-1.11,1.91l-3.73,2.15A1.23,1.23,0,0,1,189.52,329.56Zm.62-6.51a1.51,1.51,0,0,0-.65,1.13v4.31a.31.31,0,0,0,0,.18,1.37,1.37,0,0,0,.16-.07l3.73-2.15a1.49,1.49,0,0,0,.66-1.13V321a.28.28,0,0,0,0-.18.77.77,0,0,0-.17.06Z" style="fill: rgb(69, 90, 100); transform-origin: 191.785px 324.749px;" id="elp3ujr04nnm8" class="animable"></path><path d="M198.15,319.49l14.7-8.49c.48-.28.88-.05.88.51v1.14a2,2,0,0,1-.88,1.52l-14.7,8.49c-.49.28-.88,0-.88-.51V321A1.93,1.93,0,0,1,198.15,319.49Z" style="fill: rgb(224, 224, 224); transform-origin: 205.5px 316.826px;" id="el5s97qxfzoxt" class="animable"></path><path d="M125.33,340.51v1.69c0,.91.64,1.28,1.43.82l86-49.61a3.16,3.16,0,0,0,1.43-2.48v-1.69c0-.92-.64-1.29-1.43-.83l-86,49.62A3.16,3.16,0,0,0,125.33,340.51Z" style="fill: rgb(224, 224, 224); transform-origin: 169.76px 315.715px;" id="el6s1p2btm8xk" class="animable"></path><path d="M125.33,350.69v1.69c0,.91.64,1.28,1.43.82l86-49.61a3.18,3.18,0,0,0,1.43-2.48v-1.69c0-.92-.64-1.29-1.43-.83l-86,49.62A3.16,3.16,0,0,0,125.33,350.69Z" style="fill: rgb(224, 224, 224); transform-origin: 169.76px 325.895px;" id="eldmget3w1g1q" class="animable"></path><path d="M115.91,351.56c2.25-2.23,2.81-3.18,2.81-4s-.33-1.27-1.34-.68a3.46,3.46,0,0,0-1.67,2.39l-2.46.55a9.2,9.2,0,0,1,4.21-6.29c2.46-1.42,3.89-.36,3.89,2.05a9.13,9.13,0,0,1-2.8,6.05v1.95l-2.64,1.52Z" style="fill: rgb(69, 90, 100); transform-origin: 117.3px 348.995px;" id="eld0uej6r371j" class="animable"></path><path d="M115.88,358a2.77,2.77,0,0,1,1.34-2.4c.88-.5,1.33-.06,1.33.86a2.76,2.76,0,0,1-1.33,2.4C116.33,359.42,115.88,359,115.88,358Z" style="fill: rgb(69, 90, 100); transform-origin: 117.215px 357.251px;" id="el3ln5byvqp4i" class="animable"></path><path d="M190.11,324.3l1.09.83-1,1.9a.66.66,0,0,0,0,.8c.18.14.46,0,.62-.3l1-1.9,1.1.84c.16.12.39,0,.53-.26a.57.57,0,0,0,0-.69l-1.1-.83,1-1.9a.69.69,0,0,0-.05-.8c-.18-.14-.46,0-.62.3l-1,1.9-1.1-.84c-.16-.11-.4,0-.53.26A.57.57,0,0,0,190.11,324.3Z" style="fill: rgb(186, 104, 200); transform-origin: 191.764px 324.91px;" id="el7t74ivqxi0n" class="animable"></path></g></g><g id="freepik--sad-face--inject-36" class="animable" style="transform-origin: 269.79px 185.224px;"><g id="freepik--sad-face--inject-36" class="animable" style="transform-origin: 269.79px 185.224px;"><path d="M287.53,162.46l-7.35-4.24h0l-.07-.05v0c-3.66-2.07-8.67-1.76-14.22,1.45-5.2,3-9.94,8-13.51,13.77-4.13,6.66-6.72,14.36-6.72,21.27,0,6.45,2.25,11,5.9,13.09h0l7.47,4.27c3.68,2.35,8.89,2.14,14.66-1.19,11.18-6.46,20.24-22.15,20.24-35.05C293.92,169.09,291.46,164.46,287.53,162.46Z" style="fill: rgb(186, 104, 200); transform-origin: 269.795px 185.224px;" id="elnxc252umb48" class="animable"></path><g id="elbgx24tmiki"><path d="M258.87,212l-7.32-4.19h0c-3.65-2.12-5.9-6.65-5.9-13.09,0-6.91,2.59-14.61,6.72-21.27l7.81,4.51c-4.13,6.65-6.72,14.35-6.72,21.25C253.44,205.33,255.5,209.74,258.87,212Z" style="opacity: 0.1; transform-origin: 252.915px 192.725px;" class="animable"></path></g><g id="elevnvpiku5v8"><path d="M287.38,162.38c-3.6-1.75-8.41-1.31-13.7,1.74s-9.94,8-13.52,13.8l-7.81-4.51c3.57-5.79,8.32-10.78,13.51-13.77,5.55-3.21,10.56-3.51,14.22-1.45v0l.07.05h0Z" style="fill: rgb(255, 255, 255); opacity: 0.4; transform-origin: 269.865px 167.402px;" class="animable"></path></g><path d="M269.21,181.46a5.06,5.06,0,0,1-1.92,4.06c-1.06.61-1.92-.21-1.92-1.84a5.06,5.06,0,0,1,1.92-4.06C268.35,179,269.21,179.83,269.21,181.46Z" style="fill: rgb(69, 90, 100); transform-origin: 267.29px 182.568px;" id="eluoupkl96xw" class="animable"></path><path d="M280.14,175.15a5.06,5.06,0,0,1-1.92,4.06c-1.06.61-1.92-.21-1.92-1.84a5.06,5.06,0,0,1,1.92-4.06C279.28,172.7,280.14,173.52,280.14,175.15Z" style="fill: rgb(69, 90, 100); transform-origin: 278.22px 176.26px;" id="elwaoh6tw9mqp" class="animable"></path><path d="M262.68,205.84a.91.91,0,0,1-.23,0,1.09,1.09,0,0,1-.85-1.3c1.74-8.27,6.17-15.51,11.28-18.46a8,8,0,0,1,7.14-.86c2.41,1,4.27,3.41,5.23,6.83a1.11,1.11,0,0,1-2.13.59c-.76-2.74-2.16-4.65-3.93-5.38A5.92,5.92,0,0,0,274,188c-4.52,2.61-8.63,9.44-10.22,17A1.11,1.11,0,0,1,262.68,205.84Z" style="fill: rgb(69, 90, 100); transform-origin: 273.421px 195.296px;" id="elyxqgmfo5ave" class="animable"></path></g></g><g id="freepik--happy-face--inject-36" class="animable" style="transform-origin: 269.79px 121.281px;"><g id="freepik--happy-face--inject-36" class="animable" style="transform-origin: 269.79px 121.281px;"><path d="M287.53,98.48l-7.35-4.24h0l-.07,0v0c-3.66-2.07-8.67-1.76-14.22,1.45-5.2,3-9.94,8-13.51,13.77-4.13,6.66-6.72,14.36-6.72,21.27,0,6.45,2.25,11,5.9,13.09h0l7.47,4.27c3.68,2.35,8.89,2.14,14.66-1.19,11.18-6.46,20.24-22.15,20.24-35C293.92,105.11,291.46,100.48,287.53,98.48Z" style="fill: rgb(186, 104, 200); transform-origin: 269.795px 121.294px;" id="elxiaro6w2s1" class="animable"></path><g id="elxwx3mslqxpl"><path d="M258.87,148l-7.32-4.19h0c-3.65-2.12-5.9-6.65-5.9-13.09,0-6.91,2.59-14.61,6.72-21.27l7.81,4.51c-4.13,6.65-6.72,14.35-6.72,21.25C253.44,141.35,255.5,145.76,258.87,148Z" style="opacity: 0.1; transform-origin: 252.915px 128.725px;" class="animable"></path></g><g id="el9wfq300lezi"><path d="M287.38,98.4c-3.6-1.75-8.41-1.31-13.7,1.74s-9.94,8-13.52,13.8l-7.81-4.51c3.57-5.79,8.32-10.78,13.51-13.77,5.55-3.21,10.56-3.51,14.22-1.45v0l.07,0h0Z" style="fill: rgb(255, 255, 255); opacity: 0.4; transform-origin: 269.865px 103.422px;" class="animable"></path></g><path d="M269.09,138.69a7.27,7.27,0,0,1-2.77-.54c-2.61-1.07-4.61-3.68-5.64-7.37a1.19,1.19,0,0,1,2.29-.64c.83,3,2.34,5,4.25,5.81a6.37,6.37,0,0,0,5.62-.79c4.87-2.81,9.31-10.19,11-18.35a1.2,1.2,0,0,1,1.41-.92,1.19,1.19,0,0,1,.92,1.41c-1.88,8.92-6.66,16.74-12.17,19.93A10,10,0,0,1,269.09,138.69Z" style="fill: rgb(69, 90, 100); transform-origin: 273.422px 127.278px;" id="elorvnaguzysn" class="animable"></path><path d="M268.87,118.89a5.49,5.49,0,0,1-2.07,4.39c-1.15.66-2.07-.23-2.07-2a5.44,5.44,0,0,1,2.07-4.38C267.94,116.24,268.87,117.13,268.87,118.89Z" style="fill: rgb(69, 90, 100); transform-origin: 266.8px 120.09px;" id="elukzbde8ej4" class="animable"></path><path d="M280.67,112.08a5.47,5.47,0,0,1-2.07,4.38c-1.14.66-2.07-.23-2.07-2a5.47,5.47,0,0,1,2.07-4.38C279.74,109.42,280.67,110.32,280.67,112.08Z" style="fill: rgb(69, 90, 100); transform-origin: 278.6px 113.271px;" id="elvt8xy8kwge" class="animable"></path></g></g><g id="freepik--Chart--inject-36" class="animable" style="transform-origin: 272.945px 259.445px;"><g id="freepik--chart--inject-36" class="animable" style="transform-origin: 272.945px 259.445px;"><path d="M302.57,278.56l-53,30.6a3.79,3.79,0,0,1-3.44,0l-2.81-1.63a3.8,3.8,0,0,1-1.72-3v-61.2a3.8,3.8,0,0,1,1.72-3l53-30.6a3.77,3.77,0,0,1,3.43,0l2.81,1.64a3.78,3.78,0,0,1,1.72,3v61.21A3.8,3.8,0,0,1,302.57,278.56Z" style="fill: rgb(69, 90, 100); transform-origin: 272.94px 259.445px;" id="ell04iziiljg" class="animable"></path><path d="M249.28,309.29a3.84,3.84,0,0,1-3.15-.13l-2.81-1.64a3.77,3.77,0,0,1-1.71-3v-61.2a3.43,3.43,0,0,1,.5-1.7l6.24,3.63a3.5,3.5,0,0,0-.5,1.69v61.2C247.85,309.15,248.46,309.61,249.28,309.29Z" style="fill: rgb(38, 50, 56); transform-origin: 245.445px 275.593px;" id="elebzdfvf0g0v" class="animable"></path><path d="M302.57,278.56l-53,30.6c-.95.55-1.72.11-1.72-1V247a3.8,3.8,0,0,1,1.72-3l53-30.6c.95-.55,1.72-.1,1.72,1v61.21A3.8,3.8,0,0,1,302.57,278.56Z" style="fill: rgb(55, 71, 79); transform-origin: 276.07px 261.281px;" id="elmmzijuztlk" class="animable"></path><path d="M274.62,263.31l-14.4,20.4c6.36,6.43,18.6,1.6,27.34-10.79,5.25-7.43,8.07-15.45,8.07-22.94L278.2,260A13.59,13.59,0,0,0,274.62,263.31Z" style="fill: rgb(186, 104, 200); fill-rule: evenodd; transform-origin: 277.925px 268.268px;" id="elv3ncuaetkzp" class="animable"></path><g id="elomiv0sdl22b"><path d="M274.62,263.31l-14.4,20.4c6.36,6.43,18.6,1.6,27.34-10.79,5.25-7.43,8.07-15.45,8.07-22.94L278.2,260A13.59,13.59,0,0,0,274.62,263.31Z" style="fill-rule: evenodd; opacity: 0.3; transform-origin: 277.925px 268.268px;" class="animable"></path></g><path d="M259.49,283.19l14.4-20.4h0a14.27,14.27,0,0,1,3.86-3.53l17.43-10.06a.9.9,0,0,1,1.35.78c0,7.72-2.85,15.84-8.23,23.46-5.79,8.2-13.23,13.42-19.9,14a10.73,10.73,0,0,1-8.82-3.07.9.9,0,0,1-.14-1.08A.18.18,0,0,1,259.49,283.19Zm35.2-31.63-16,9.26a12.47,12.47,0,0,0-3.3,3l-13.95,19.75a9.11,9.11,0,0,0,6.84,2c6.06-.5,13.18-5.56,18.57-13.21.92-1.29,1.75-2.6,2.51-3.91A38.09,38.09,0,0,0,294.69,251.56Z" style="fill: rgb(255, 255, 255); transform-origin: 277.925px 268.295px;" id="el43oajp900v" class="animable"></path><path d="M275.27,258.93,270,243.28c-10.28,9.79-15.91,25.79-12.57,35.73a11.53,11.53,0,0,0,2.78,4.7l14.4-20.4A5.49,5.49,0,0,0,275.27,258.93Z" style="fill: rgb(186, 104, 200); fill-rule: evenodd; transform-origin: 265.965px 263.495px;" id="el4gmoqed11sj" class="animable"></path><path d="M269.39,242.63a.89.89,0,0,1,.83-.23.93.93,0,0,1,.64.59l5.26,15.65a6.45,6.45,0,0,1-.76,5.19L261,284.23a.93.93,0,0,1-.66.37.88.88,0,0,1-.72-.26,12.45,12.45,0,0,1-3-5c-2.43-7.23-.27-17.57,4.91-26.54A45,45,0,0,1,269.39,242.63Zm4.5,20.16a4.59,4.59,0,0,0,.52-3.58h0l-4.8-14.28c-9.38,9.62-14.44,24.5-11.32,33.8a11.11,11.11,0,0,0,1.85,3.53Z" style="fill: rgb(255, 255, 255); transform-origin: 265.992px 263.49px;" id="el87t1mtcce3f" class="animable"></path><path d="M277.49,259.25l14.4-20.4c-5.08-5.14-13.66-3.41-21.88,4.43l5.26,15.65C275.7,260.23,276.7,260.37,277.49,259.25Z" style="fill: rgb(186, 104, 200); fill-rule: evenodd; transform-origin: 280.95px 247.965px;" id="elivi7kx256zg" class="animable"></path><g id="ela5mp1k6i7om"><path d="M277.49,259.25l14.4-20.4c-5.08-5.14-13.66-3.41-21.88,4.43l5.26,15.65C275.7,260.23,276.7,260.37,277.49,259.25Z" style="fill-rule: evenodd; opacity: 0.1; transform-origin: 280.95px 247.965px;" class="animable"></path></g><path d="M269.39,242.63c8.6-8.2,17.69-9.93,23.14-4.41a.9.9,0,0,1,.1,1.15l-14.41,20.4a2,2,0,0,1-3.81-.56l-5.26-15.65a.89.89,0,0,1,.08-.73A.62.62,0,0,1,269.39,242.63ZM290.7,239c-4.67-4-12.25-2.29-19.66,4.56l5.08,15.1a1.71,1.71,0,0,0,.24.47,1,1,0,0,0,.39-.38Z" style="fill: rgb(255, 255, 255); transform-origin: 280.949px 247.989px;" id="el12sx9zun9tei" class="animable"></path><path d="M278.2,260,295.63,250c0-5-1.2-8.55-3.74-11.13l-14.4,20.4C276.7,260.37,277,260.72,278.2,260Z" style="fill: rgb(186, 104, 200); fill-rule: evenodd; transform-origin: 286.341px 249.623px;" id="el0f0eoswr6wdu" class="animable"></path><g id="elloc2ej4qzz"><path d="M278.2,260,295.63,250c0-5-1.2-8.55-3.74-11.13l-14.4,20.4C276.7,260.37,277,260.72,278.2,260Z" style="fill-rule: evenodd; opacity: 0.2; transform-origin: 286.341px 249.623px;" class="animable"></path></g><path d="M276.75,258.73l14.41-20.4a.89.89,0,0,1,.66-.37.87.87,0,0,1,.71.26c2.73,2.76,4,6.5,4,11.76a.9.9,0,0,1-.45.78l-17.42,10.06c-.38.22-1.52.88-2.22.11a1.48,1.48,0,0,1,0-1.79ZM292,240.3l-12.81,18.15,15.56-9C294.65,245.48,293.77,242.53,292,240.3Z" style="fill: rgb(255, 255, 255); transform-origin: 286.334px 249.624px;" id="elwzylkde78a" class="animable"></path></g></g><g id="freepik--speech-bubbles--inject-36" class="animable" style="transform-origin: 365.13px 153.99px;"><g id="freepik--speach-bubbles--inject-36" class="animable" style="transform-origin: 365.13px 153.99px;"><path d="M413.75,186.5a6.55,6.55,0,0,0-5.91.11L316.7,239.23a6.73,6.73,0,0,0-3,5.28v26a5.72,5.72,0,0,0,8.76,5.06l91.14-52.62a6.73,6.73,0,0,0,3-5.28v-26A6.54,6.54,0,0,0,413.75,186.5Z" style="fill: rgb(38, 50, 56); transform-origin: 365.148px 231.148px;" id="eltpb764o91x" class="animable"></path><path d="M416.57,191.12c-.25-1.54-1.5-2.08-3-1.2l-38,21.93-53.14,30.68a6.22,6.22,0,0,0-2.16,2.27l-5.72-3.3a6.31,6.31,0,0,1,2.15-2.28l91.14-52.61a5.69,5.69,0,0,1,8.73,4.51Z" style="fill: rgb(69, 90, 100); transform-origin: 365.56px 215.262px;" id="elfk61a4b71ge" class="animable"></path><path d="M319.37,247.81v26c0,1.94,1.37,2.73,3.05,1.76l91.14-52.62a6.73,6.73,0,0,0,3-5.28v-26c0-1.94-1.36-2.73-3-1.76l-38,21.94-53.15,30.68A6.74,6.74,0,0,0,319.37,247.81Z" style="fill: rgb(55, 71, 79); transform-origin: 367.965px 232.74px;" id="elce14k0gwk2h" class="animable"></path><g id="freepik--stars--inject-36" class="animable" style="transform-origin: 367.97px 233.796px;"><path d="M334.87,244l1.49,3.16a.35.35,0,0,0,.48.19l3.33-1.27c.53-.21.74.54.36,1.26l-2.41,4.52a1.55,1.55,0,0,0-.19.86l.57,4.1c.09.65-.46,1.5-.93,1.44l-3-.37a.75.75,0,0,0-.6.35l-3,3.81c-.47.6-1,.38-.93-.37l.57-4.75a.71.71,0,0,0-.19-.65l-2.41-1.74c-.38-.28-.17-1.27.36-1.67l3.33-2.57a1.48,1.48,0,0,0,.48-.75l1.49-4.88C334,243.9,334.63,243.51,334.87,244Z" style="fill: rgb(186, 104, 200); transform-origin: 334.27px 253.089px;" id="elu9si5mct80f" class="animable"></path><path d="M351.72,234.36l1.49,3.16a.34.34,0,0,0,.48.19l3.33-1.27c.53-.21.74.54.36,1.26L355,242.22a1.57,1.57,0,0,0-.19.87l.57,4.09c.09.65-.46,1.5-.93,1.44l-3-.36a.71.71,0,0,0-.6.34l-3,3.81c-.47.6-1,.39-.93-.37l.57-4.75a.71.71,0,0,0-.19-.65l-2.41-1.74c-.38-.28-.17-1.26.36-1.67l3.33-2.57a1.48,1.48,0,0,0,.48-.75l1.49-4.88C350.8,234.25,351.48,233.86,351.72,234.36Z" style="fill: rgb(186, 104, 200); transform-origin: 351.135px 243.447px;" id="el8m4p2d2c1kw" class="animable"></path><path d="M368.57,224.72l1.49,3.16a.35.35,0,0,0,.48.19l3.33-1.28c.53-.2.74.54.36,1.26l-2.41,4.52a1.59,1.59,0,0,0-.19.87l.57,4.09c.09.65-.46,1.51-.93,1.45l-3-.37a.75.75,0,0,0-.6.35l-3,3.8c-.47.61-1,.39-.93-.36l.57-4.75a.73.73,0,0,0-.19-.66l-2.41-1.74c-.38-.27-.17-1.26.36-1.67l3.33-2.57a1.48,1.48,0,0,0,.48-.75l1.49-4.88C367.65,224.61,368.33,224.21,368.57,224.72Z" style="fill: rgb(186, 104, 200); transform-origin: 367.97px 233.802px;" id="elm06c1e3gkhd" class="animable"></path><path d="M385.42,215.07l1.49,3.16a.35.35,0,0,0,.48.19l3.33-1.28c.53-.2.74.54.36,1.26l-2.41,4.52a1.59,1.59,0,0,0-.19.87l.57,4.09c.09.65-.46,1.51-.93,1.45l-3-.37a.75.75,0,0,0-.6.35l-3,3.8c-.47.61-1,.39-.93-.36l.57-4.75a.71.71,0,0,0-.19-.65l-2.41-1.74c-.38-.28-.17-1.27.36-1.68l3.33-2.56a1.57,1.57,0,0,0,.48-.75l1.49-4.88C384.5,215,385.18,214.57,385.42,215.07Z" style="fill: rgb(186, 104, 200); transform-origin: 384.82px 224.159px;" id="elbdsned8n94q" class="animable"></path><path d="M402.27,205.42l1.49,3.16a.35.35,0,0,0,.48.19l3.33-1.27c.53-.21.74.54.36,1.26l-2.41,4.52a1.55,1.55,0,0,0-.19.86l.57,4.1c.09.65-.46,1.5-.93,1.44l-3-.37a.75.75,0,0,0-.6.35l-3,3.81c-.47.6-1,.38-.93-.37l.57-4.75a.71.71,0,0,0-.19-.65L395.45,216c-.38-.28-.17-1.27.36-1.67l3.33-2.57a1.48,1.48,0,0,0,.48-.75l1.49-4.88C401.35,205.31,402,204.92,402.27,205.42Z" style="fill: rgb(186, 104, 200); transform-origin: 401.69px 214.506px;" id="elgvwairrblql" class="animable"></path></g><path d="M332.36,227.37l-5-2.88a.54.54,0,0,1-.24-.21l-.92-1.6,3-1.71-.09.26Z" style="fill: rgb(186, 104, 200); transform-origin: 329.28px 224.17px;" id="elw1jdbg9qddm" class="animable"></path><g id="eld7l5j92we3v"><path d="M332.36,227.37l-5-2.88a.54.54,0,0,1-.24-.21l-.92-1.6,3-1.71-.09.26Z" style="opacity: 0.2; transform-origin: 329.28px 224.17px;" class="animable"></path></g><path d="M328.73,221.21l3.46,6a.51.51,0,0,0,.93-.09l3.65-10.53Z" style="fill: rgb(186, 104, 200); transform-origin: 332.75px 222.031px;" id="elndc2tmea8jo" class="animable"></path><path d="M416,137.6a5.3,5.3,0,0,0-2.41-4.17h0a5.38,5.38,0,0,0-4.82,0l-92.66,53.47a5.34,5.34,0,0,0-2.41,4.18v30.5a5.34,5.34,0,0,0,2.41,4.18h0a5.32,5.32,0,0,0,4.82,0l92.89-53.62c2.17-1.24,2.19-2.48,2.19-4Z" style="fill: rgb(186, 104, 200); transform-origin: 364.855px 179.599px;" id="eli7l16jvd8yl" class="animable"></path><g id="elb7tzkqat62r"><path d="M313.66,221.57a5.34,5.34,0,0,0,2.41,4.18h0a5.37,5.37,0,0,0,4.41.21c-1.13.43-2-.22-2-1.6V193.85a4.85,4.85,0,0,1,.71-2.37l-4.83-2.79a5,5,0,0,0-.7,2.38Z" style="opacity: 0.2; transform-origin: 317.07px 207.513px;" class="animable"></path></g><g id="elhpmlktydeqb"><path d="M415.89,136.92c-.28-1-1.22-1.35-2.33-.71l-92.67,53.47a4.77,4.77,0,0,0-1.7,1.8l-4.82-2.79a5,5,0,0,1,1.7-1.8l92.66-53.46a5.32,5.32,0,0,1,4.82,0h0A5.3,5.3,0,0,1,415.89,136.92Z" style="fill: rgb(255, 255, 255); opacity: 0.4; transform-origin: 365.13px 162.166px;" class="animable"></path></g><path d="M325,194.39l83.21-48.14c.81-.46,1.47-.25,1.47.48a2.91,2.91,0,0,1-1.47,2.16L325,197c-.8.47-1.46.26-1.46-.47A2.93,2.93,0,0,1,325,194.39Z" style="fill: rgb(255, 255, 255); transform-origin: 366.61px 171.629px;" id="el7e3vdr9w3ij" class="animable"></path><path d="M325,208l71.37-41.2c.81-.47,1.46-.26,1.46.47a2.93,2.93,0,0,1-1.46,2.17L325,210.63c-.8.47-1.46.25-1.46-.48A3,3,0,0,1,325,208Z" style="fill: rgb(255, 255, 255); transform-origin: 360.685px 188.714px;" id="el3lu9gdgxzaa" class="animable"></path><path d="M325,214.62l81.51-47.12c.8-.47,1.46-.25,1.46.48a3,3,0,0,1-1.46,2.16L325,217.25c-.8.47-1.46.26-1.46-.47A2.93,2.93,0,0,1,325,214.62Z" style="fill: rgb(255, 255, 255); transform-origin: 365.755px 192.376px;" id="ellt0y8k2cpec" class="animable"></path><path d="M325,201l81.51-47.12c.8-.47,1.46-.25,1.46.48a2.94,2.94,0,0,1-1.46,2.16L325,203.68c-.8.46-1.46.25-1.46-.48A2.93,2.93,0,0,1,325,201Z" style="fill: rgb(255, 255, 255); transform-origin: 365.755px 178.778px;" id="elts5hnqmlsjf" class="animable"></path><path d="M413.75,85.19a6.55,6.55,0,0,0-5.91.11L316.7,137.91a6.76,6.76,0,0,0-3,5.28v26a5.72,5.72,0,0,0,8.76,5.06l91.14-52.62a6.73,6.73,0,0,0,3-5.28v-26A6.54,6.54,0,0,0,413.75,85.19Z" style="fill: rgb(38, 50, 56); transform-origin: 365.148px 129.833px;" id="elzs29qohdhe" class="animable"></path><path d="M416.57,89.81c-.25-1.54-1.5-2.08-3-1.21l-38,21.93-53.14,30.68a6.33,6.33,0,0,0-2.16,2.28l-5.72-3.3a6.23,6.23,0,0,1,2.15-2.28L407.84,85.3a5.69,5.69,0,0,1,8.73,4.51Z" style="fill: rgb(69, 90, 100); transform-origin: 365.56px 113.952px;" id="elzhmeatl6bi" class="animable"></path><path d="M319.37,146.5v26c0,1.94,1.37,2.73,3.05,1.76l91.14-52.62a6.73,6.73,0,0,0,3-5.28v-26c0-1.94-1.36-2.73-3-1.76l-38,21.93-53.15,30.69A6.74,6.74,0,0,0,319.37,146.5Z" style="fill: rgb(55, 71, 79); transform-origin: 367.965px 131.43px;" id="el93c7j6pgm9" class="animable"></path><g id="freepik--stars--inject-36" class="animable" style="transform-origin: 367.97px 132.49px;"><path d="M334.87,142.7l1.49,3.16a.35.35,0,0,0,.48.19l3.33-1.28c.53-.2.74.55.36,1.26l-2.41,4.52a1.59,1.59,0,0,0-.19.87l.57,4.09c.09.65-.46,1.51-.93,1.45l-3-.37a.75.75,0,0,0-.6.35l-3,3.8c-.47.61-1,.39-.93-.36l.57-4.75a.71.71,0,0,0-.19-.65l-2.41-1.74c-.38-.28-.17-1.27.36-1.68l3.33-2.56a1.53,1.53,0,0,0,.48-.75l1.49-4.88C334,142.59,334.63,142.2,334.87,142.7Z" style="fill: rgb(186, 104, 200); transform-origin: 334.27px 151.785px;" id="elzexxh3vsipm" class="animable"></path><path d="M351.72,133.05l1.49,3.16a.35.35,0,0,0,.48.19l3.33-1.27c.53-.21.74.54.36,1.26L355,140.91a1.55,1.55,0,0,0-.19.86l.57,4.1c.09.65-.46,1.5-.93,1.44l-3-.37a.75.75,0,0,0-.6.35l-3,3.81c-.47.6-1,.39-.93-.37l.57-4.75a.71.71,0,0,0-.19-.65l-2.41-1.74c-.38-.28-.17-1.27.36-1.67l3.33-2.57a1.48,1.48,0,0,0,.48-.75l1.49-4.88C350.8,132.94,351.48,132.55,351.72,133.05Z" style="fill: rgb(186, 104, 200); transform-origin: 351.135px 142.137px;" id="elskgi0iuaaa" class="animable"></path><path d="M368.57,123.4l1.49,3.17a.35.35,0,0,0,.48.19l3.33-1.28c.53-.2.74.54.36,1.26l-2.41,4.52a1.57,1.57,0,0,0-.19.87l.57,4.09c.09.65-.46,1.5-.93,1.45l-3-.37a.71.71,0,0,0-.6.34l-3,3.81c-.47.6-1,.39-.93-.37l.57-4.75a.72.72,0,0,0-.19-.65l-2.41-1.74c-.38-.27-.17-1.26.36-1.67l3.33-2.57a1.48,1.48,0,0,0,.48-.75l1.49-4.88C367.65,123.3,368.33,122.9,368.57,123.4Z" style="fill: rgb(186, 104, 200); transform-origin: 367.97px 132.488px;" id="el9i9nzrxg8au" class="animable"></path><path d="M385.42,113.76l1.49,3.16a.35.35,0,0,0,.48.19l3.33-1.28c.53-.2.74.54.36,1.26l-2.41,4.52a1.59,1.59,0,0,0-.19.87l.57,4.09c.09.65-.46,1.51-.93,1.45l-3-.37a.75.75,0,0,0-.6.35l-3,3.8c-.47.61-1,.39-.93-.36l.57-4.75A.73.73,0,0,0,381,126l-2.41-1.74c-.38-.27-.17-1.26.36-1.67l3.33-2.56a1.56,1.56,0,0,0,.48-.76l1.49-4.88C384.5,113.65,385.18,113.25,385.42,113.76Z" style="fill: rgb(186, 104, 200); transform-origin: 384.835px 122.842px;" id="eloz1s0duhbw" class="animable"></path><path d="M402.27,104.11l1.49,3.16a.35.35,0,0,0,.48.19l3.33-1.28c.53-.2.74.55.36,1.26L405.52,112a1.59,1.59,0,0,0-.19.87l.57,4.09c.09.65-.46,1.51-.93,1.45l-3-.37a.75.75,0,0,0-.6.35l-3,3.8c-.47.61-1,.39-.93-.36l.57-4.75a.71.71,0,0,0-.19-.65l-2.41-1.74c-.38-.28-.17-1.27.36-1.68l3.33-2.56a1.48,1.48,0,0,0,.48-.75l1.49-4.88C401.35,104,402,103.61,402.27,104.11Z" style="fill: rgb(69, 90, 100); transform-origin: 401.67px 113.215px;" id="el4nkz4ibdvkd" class="animable"></path></g><path d="M332.36,126.06l-5-2.88a.54.54,0,0,1-.24-.21l-.92-1.6,3-1.71-.09.26Z" style="fill: rgb(186, 104, 200); transform-origin: 329.28px 122.86px;" id="elr90kn4hcykl" class="animable"></path><g id="el7b38xj4jzt5"><path d="M332.36,126.06l-5-2.88a.54.54,0,0,1-.24-.21l-.92-1.6,3-1.71-.09.26Z" style="opacity: 0.2; transform-origin: 329.28px 122.86px;" class="animable"></path></g><path d="M328.73,119.9l3.46,6a.51.51,0,0,0,.93-.09l3.65-10.53Z" style="fill: rgb(186, 104, 200); transform-origin: 332.75px 120.721px;" id="elmucu4hk10on" class="animable"></path><path d="M416,36.29a5.34,5.34,0,0,0-2.41-4.18h0a5.32,5.32,0,0,0-4.82,0L316.07,85.58a5.34,5.34,0,0,0-2.41,4.18v30.5a5.34,5.34,0,0,0,2.41,4.18h0a5.32,5.32,0,0,0,4.82,0l92.89-53.63c2.17-1.23,2.19-2.47,2.19-4Z" style="fill: rgb(186, 104, 200); transform-origin: 364.83px 78.275px;" id="elgj6us99ue56" class="animable"></path><g id="el1amoc19xb0m"><path d="M313.66,120.26a5.34,5.34,0,0,0,2.41,4.18h0a5.33,5.33,0,0,0,4.41.2c-1.13.43-2-.21-2-1.59V92.54a4.92,4.92,0,0,1,.71-2.38l-4.83-2.78a5,5,0,0,0-.7,2.38Z" style="opacity: 0.2; transform-origin: 317.07px 106.202px;" class="animable"></path></g><g id="elrvj61cstli"><path d="M415.89,35.61c-.28-1-1.22-1.35-2.33-.71L320.89,88.37a4.77,4.77,0,0,0-1.7,1.8l-4.82-2.79a5,5,0,0,1,1.7-1.8l92.66-53.47a5.38,5.38,0,0,1,4.82,0h0A5.3,5.3,0,0,1,415.89,35.61Z" style="fill: rgb(255, 255, 255); opacity: 0.4; transform-origin: 365.13px 60.855px;" class="animable"></path></g><path d="M325,93.07l83.21-48.13c.81-.46,1.47-.25,1.47.48a2.91,2.91,0,0,1-1.47,2.16L325,95.71c-.8.47-1.46.26-1.46-.47A3,3,0,0,1,325,93.07Z" style="fill: rgb(255, 255, 255); transform-origin: 366.61px 70.3287px;" id="elvqvwmj647e" class="animable"></path><path d="M325,106.68l71.37-41.2c.81-.47,1.46-.26,1.46.47a2.9,2.9,0,0,1-1.46,2.16L325,109.32c-.8.46-1.46.25-1.46-.48A2.94,2.94,0,0,1,325,106.68Z" style="fill: rgb(255, 255, 255); transform-origin: 360.685px 87.3963px;" id="el1ohtgm86vcph" class="animable"></path><path d="M325,113.3l81.51-47.11c.8-.47,1.46-.25,1.46.47a3,3,0,0,1-1.46,2.17L325,115.94c-.8.47-1.46.26-1.46-.47A3,3,0,0,1,325,113.3Z" style="fill: rgb(255, 255, 255); transform-origin: 365.755px 91.0662px;" id="elrxh3d6c8ig9" class="animable"></path><path d="M325,99.73l81.51-47.12c.8-.47,1.46-.25,1.46.48a3,3,0,0,1-1.46,2.16L325,102.36c-.8.47-1.46.26-1.46-.47A2.93,2.93,0,0,1,325,99.73Z" style="fill: rgb(255, 255, 255); transform-origin: 365.755px 77.4865px;" id="elkxbxmwd3kq" class="animable"></path></g></g><g id="freepik--Pencil--inject-36" class="animable" style="transform-origin: 297.674px 336.382px;"><g id="freepik--pencil--inject-36" class="animable" style="transform-origin: 297.674px 336.382px;"><path d="M359.58,283.5l35.05-6.87a1.09,1.09,0,0,1,1,1.79l-23.77,26.92Z" style="fill: rgb(255, 168, 167); transform-origin: 377.738px 290.978px;" id="elmatmo3bizn" class="animable"></path><path d="M395.65,278.42a1.09,1.09,0,0,0-1-1.79L387.79,278h0a6,6,0,0,1,2.82,5.59l0,.62Z" style="fill: rgb(186, 104, 200); transform-origin: 391.853px 280.413px;" id="el405kxkx7bgw" class="animable"></path><path d="M241.19,380.29l2.86-1.65,3.47-2,124.35-71.33a16,16,0,0,0-1-11.62c-2.49-5.56-7.31-10-11.31-10.21L235.31,354.8l-6.61,3.79C233.12,356.37,245.59,378,241.19,380.29Z" style="fill: rgb(55, 71, 79); transform-origin: 300.613px 331.885px;" id="eloero5ozbzdl" class="animable"></path><path d="M252.12,374.06l6.4-3.68c1.89-1,.81-5.65-1.4-10.45-2.93-6.38-8.68-12.56-11.19-11.23l-4.72,2.71-1.67,1c2.51-1.33,8.27,4.84,11.19,11.23,2.11,4.6,3.19,9.07,1.58,10.29h0A.43.43,0,0,1,252.12,374.06Z" style="fill: rgb(235, 235, 235); transform-origin: 249.516px 361.289px;" id="ellky4pvjedep" class="animable"></path><path d="M253.71,373.13c4.39-2.33-8.18-24-12.58-21.66l-6.41,3.66c4.39-2.32,17,19.33,12.57,21.66Z" style="fill: rgb(186, 104, 200); transform-origin: 244.673px 364.042px;" id="elvm84jjah84e" class="animable"></path><path d="M241.19,380.29l6.33-3.62c4.33-2.26-7.63-23.26-12.21-21.87a.77.77,0,0,0-.26.1l-6.35,3.69C233.12,356.37,245.59,378,241.19,380.29Z" style="fill: rgb(235, 235, 235); transform-origin: 238.574px 367.512px;" id="elg4grw4abidf" class="animable"></path><g id="el1ugkvdtml7n"><path d="M395.81,277.24l-1.18-.61L369.2,290.54,237.7,366c-.25-.39-.45-.42-.61-.15,3.74,5.83,6.56,13.17,4.1,14.45l2.86-1.65,3.47-2,124.35-71.33h0l23.77-26.92A1,1,0,0,0,395.81,277.24Z" style="opacity: 0.15; transform-origin: 316.507px 328.465px;" class="animable"></path></g><path d="M214.32,395.66l26.87-15.37c1.88-1,.84-5.58-1.33-10.35-2.91-6.39-8.64-12.63-11.16-11.35h0L201.72,374c-5.36,3.09-.43,14.71,5.54,19.91C209.48,395.9,212,396.77,214.32,395.66Z" style="fill: rgb(242, 143, 143); transform-origin: 220.797px 377.285px;" id="elyjgfawxus8f" class="animable"></path><g id="elhbsdwu52r2n"><path d="M215.92,387.33c-1.54-6.06-6.44-12-10.95-13.27a4.4,4.4,0,0,0-4,.55c-4,3.75.67,14.41,6.32,19.33,2.17,1.92,4.6,2.78,6.92,1.77C216.19,394.53,217,391.43,215.92,387.33Z" style="opacity: 0.1; transform-origin: 207.937px 384.972px;" class="animable"></path></g></g></g><defs>     <filter id="active" height="200%">         <feMorphology in="SourceAlpha" result="DILATED" operator="dilate" radius="2"></feMorphology>                <feFlood flood-color="#32DFEC" flood-opacity="1" result="PINK"></feFlood>        <feComposite in="PINK" in2="DILATED" operator="in" result="OUTLINE"></feComposite>        <feMerge>            <feMergeNode in="OUTLINE"></feMergeNode>            <feMergeNode in="SourceGraphic"></feMergeNode>        </feMerge>    </filter>    <filter id="hover" height="200%">        <feMorphology in="SourceAlpha" result="DILATED" operator="dilate" radius="2"></feMorphology>                <feFlood flood-color="#ff0000" flood-opacity="0.5" result="PINK"></feFlood>        <feComposite in="PINK" in2="DILATED" operator="in" result="OUTLINE"></feComposite>        <feMerge>            <feMergeNode in="OUTLINE"></feMergeNode>            <feMergeNode in="SourceGraphic"></feMergeNode>        </feMerge>            <feColorMatrix type="matrix" values="0   0   0   0   0                0   1   0   0   0                0   0   0   0   0                0   0   0   1   0 "></feColorMatrix>    </filter></defs></svg>